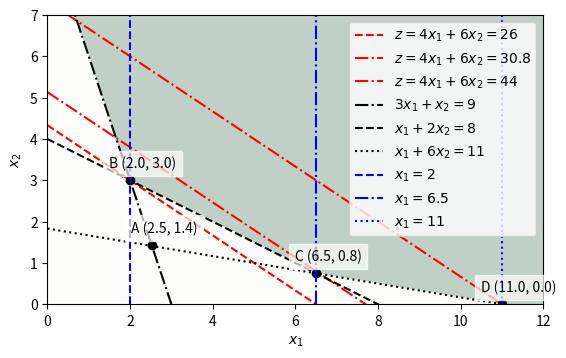

Recreate this plot in Python.
# Вариант 14
from functools import reduce

import matplotlib.lines
import matplotlib.pyplot as plt
import numpy as np

if __name__ == "__main__":

    conditions = [
        lambda x, y: 3 * x + y >= 9,
        lambda x, y: x + 2 * y >= 8,
        lambda x, y: x + 6 * y >= 11
    ]

    equalities = [
        lambda x, y: 3 * x + y - 9,
        lambda x, y: x + 2 * y - 8,
        lambda x, y: x + 6 * y - 11
    ]

    explicit_equalities = [
        lambda x: 9 - 3 * x,
        lambda x: 4 - x / 2,
        lambda x: (11 - x) / 6,
    ]

    labels = [
        '$3x_1 + x_2 = 9$',
        '$x_1 + 2x_2 = 8$',
        '$x_1 + 6x_2 = 11$'
    ]

    colors = [
        "k-.",
        "k--",
        "k:"
    ]

    figure, axis = plt.subplots()

    x = np.arange(0, 12, 0.01)

    plan = (26 - 4 * x) / 6
    plt.plot(x, plan, "r--", label=f'$z = 4x_1 + 6x_2 = 26$')
    plan = (30.8 - 4 * x) / 6
    plt.plot(x, plan, "r-.", label=f'$z = 4x_1 + 6x_2 = 30.8$')
    plan = (44 - 4 * x) / 6
    plt.plot(x, plan, "r-.", label=f'$z = 4x_1 + 6x_2 = 44$')

    point_name = ord('A')
    for i in range(len(explicit_equalities)):
        previous_i = i - 1 if i != 0 else len(explicit_equalities) - 1
        previous_f = explicit_equalities[previous_i](x)
        f = explicit_equalities[i](x)
        idx = np.argwhere(np.diff(np.sign(previous_f - f))).flatten()[0]
        plt.plot(x, f, colors[i], label=labels[i])
        plt.plot(x[idx], f[idx], 'ko')
        axis.annotate(
            f'{chr(point_name)} ({x[idx]:.1f}, {f[idx]:.1f})',
            (x[idx] - 0.5, f[idx] + 0.3),
            backgroundcolor='#ffffffB0'
        )
        point_name += 1

    for i in range(len(explicit_equalities)):
        if i != 2:
            continue
        f = explicit_equalities[i](x)
        idx = np.argwhere(np.diff(np.sign(f))).flatten()[0]
        plt.plot(x[idx], f[idx], 'ko')
        axis.annotate(
            f'{chr(point_name)} ({x[idx]:.1f}, {f[idx]:.1f})',
            (x[idx] - 0.5, f[idx] + 0.3),
            backgroundcolor='#ffffffB0'
        )
        point_name += 1

    plt.axvline(2, color='b', linestyle='--', label='$x_1=2$')
    plt.axvline(6.5, color='b', linestyle='-.', label='$x_1=6.5$')
    plt.axvline(11, color='b', linestyle=':', label='$x_1=11$')
    axis.set_ylim(0, 7)
    axis.set_xlim(0, 12)

    plt.xlabel("$x_1$")
    plt.ylabel("$x_2$")

    xs, ys = np.meshgrid(x, x)
    regions = [condition(xs, ys) for condition in conditions]
    intersection = np.array(reduce(lambda _x, _y: _x & _y, regions))
    extent = (x.min(), x.max(), x.min(), x.max())
    plt.imshow(
        intersection.astype(int),
        extent=extent,
        origin="lower",
        cmap="Greens",
        alpha=0.25
    )

    plt.legend()
    plt.show()
